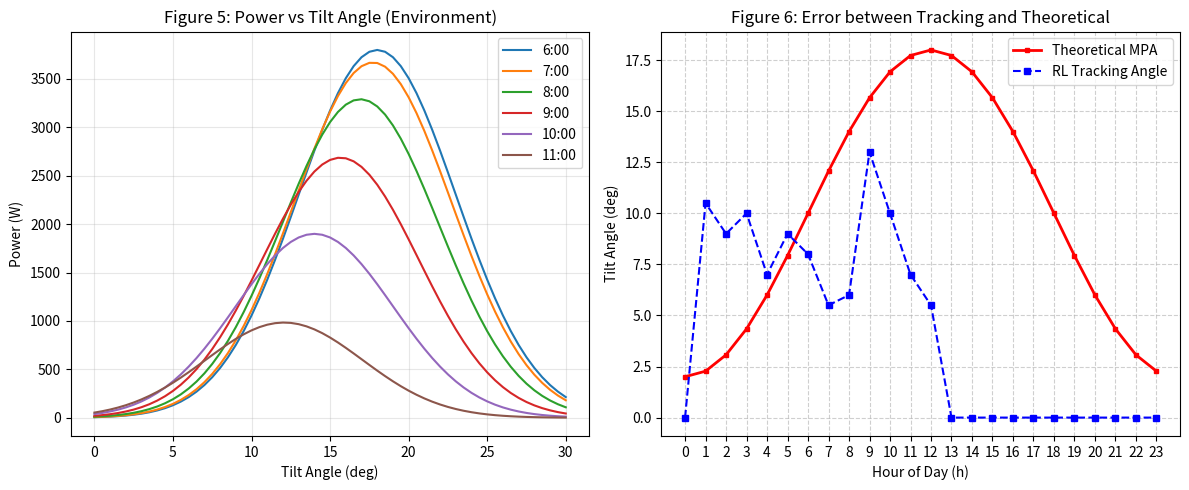

This chart was generated by the following Python code:
import numpy as np
import matplotlib.pyplot as plt
import random

# 1. Figure 5: 시간 및 각도에 따른 출력 전력 모델링 (근사 함수)
def get_solar_power(hour, tilt_angle):
    # 논문 Figure 5의 특성: 정오(12-13시)에 최대 전력, 특정 각도에서 피크 발생
    # 6시~18시까지 최적 각도가 10~18도 사이에서 변하는 포물선 모델
    center_angle = 10 + 8 * np.sin(np.pi * (hour) / 12) # 이론적 최적 각도(MPA)
    max_p = 3800 * np.sin(np.pi * (hour) / 12) # 시간대별 최대 전력 (W)
    
    # 각도가 최적에서 멀어질수록 전력 감소 (가우시안 분포 근사)
    power = max_p * np.exp(-((tilt_angle - center_angle)**2) / 50)
    return max(0, power)

# 2. Q-러닝 파라미터 설정 (논문 330-331p 참조)
hours = np.arange(0, 24)          # 6:00 ~ 18:00
possible_angles = np.linspace(0, 30, 61) # 0.5도 단위로 0~30도 상태 구성
actions = [-1.0, -0.5, 0, 0.5, 1.0]      # 각도 변경 단계 (Action list)

q_table = np.zeros((len(hours), len(possible_angles)))
alpha = 0.1
gamma = 0.9
epsilon = 0.8 # ! e-greedy 계수 ( 0.8 )

# 3. 학습 과정: Figure 5의 전력을 보상으로 사용
episodes = 2 # 2000
for ep in range(episodes):
    for h_idx, hour in enumerate(hours):
        # 초기 각도 설정
        curr_angle_idx = 20 # ! 초기 각도 10도로 고정 
        # random.randint(0, len(possible_angles)-1)
        print(possible_angles[curr_angle_idx])

        for step in range(10): # 각 시간대별 최적 각도 탐색 시도
            # 행동 선택 (e-greedy)
            if random.random() < epsilon:
                a_idx = random.randint(0, len(actions)-1)
            else:
                a_idx = np.argmax(q_table[h_idx, curr_angle_idx])
            
            # 다음 상태(각도) 계산
            prev_angle = possible_angles[curr_angle_idx]
            next_angle = np.clip(prev_angle + actions[a_idx], 0, 30)
            next_angle_idx = np.argmin(np.abs(possible_angles - next_angle))
            
            # 보상 계산: ΔP = P_now - P_prev (논문 식 4)
            p_prev = get_solar_power(hour, prev_angle)
            p_now = get_solar_power(hour, next_angle)
            reward = p_now - p_prev # 전력이 높아지는 방향으로 유도
            
            # Q-값 업데이트 (식 1)
            q_table[h_idx, curr_angle_idx] += alpha * (
                reward + gamma * np.max(q_table[h_idx, next_angle_idx]) - q_table[h_idx, curr_angle_idx]
            )
            curr_angle_idx = next_angle_idx

# 4. 결과 도출 (Figure 6 재현)
theoretical_mpa = [10 + 8 * np.sin(np.pi * (h - 6) / 12) for h in hours]
tracking_mpa = []

for i in range(len(hours)):
    # 각 시간대별 Q값이 가장 높은 각도를 최적 각도로 판단
    best_angle_idx = np.argmax(q_table[i])
    tracking_mpa.append(possible_angles[best_angle_idx])

# 5. 시각화
plt.figure(figsize=(12, 5))

# [왼쪽] Figure 5 컨셉 확인: 시간별 전력 곡선
plt.subplot(1, 2, 1)
for h in range(6,12):
    powers = [get_solar_power(h, a) for a in possible_angles]
    plt.plot(possible_angles, powers, label=f'{h}:00')
plt.title('Figure 5: Power vs Tilt Angle (Environment)')
plt.xlabel('Tilt Angle (deg)')
plt.ylabel('Power (W)')
plt.legend()
plt.grid(True, alpha=0.3)

# [오른쪽] Figure 6 재현: 최적 각도 추적 결과
plt.subplot(1, 2, 2)
plt.plot(hours, theoretical_mpa, 'r-', label='Theoretical MPA', marker='s', markersize=3, linewidth=2)
plt.plot(hours, tracking_mpa, 'b--', label='RL Tracking Angle', marker='s', markersize=4)
plt.title('Figure 6: Error between Tracking and Theoretical')
plt.xlabel('Hour of Day (h)')
plt.ylabel('Tilt Angle (deg)')
plt.xticks(hours)
plt.legend()
plt.grid(True, linestyle='--', alpha=0.6)

plt.tight_layout()
plt.show()

# MAE 출력
mae = np.mean(np.abs(np.array(tracking_mpa) - np.array(theoretical_mpa)))
print(f"재현 결과 Mean Absolute Error (MAE): {mae:.4f} degrees")
